pico-8 play session: hold → + tap 🅾, after a click and taps of 🅾, ❎, 🅾+❎, 🅾 in the second before t = 0

[t = 1 s] hold → ~1s, tap 🅾 ~2×
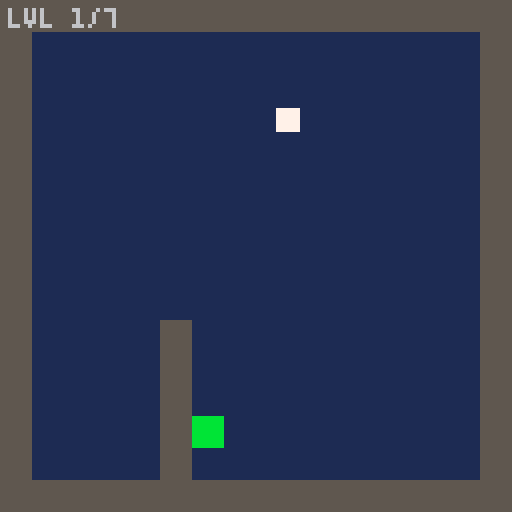
[t = 2 s] hold → ~2s, tap 🅾 ~4×
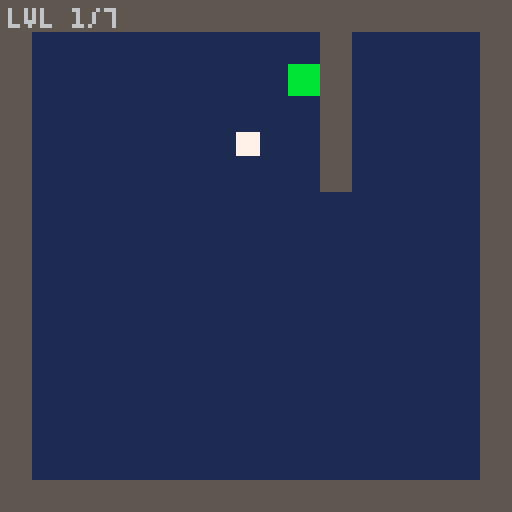
[t = 4 s] hold → ~4s, tap 🅾 ~7×
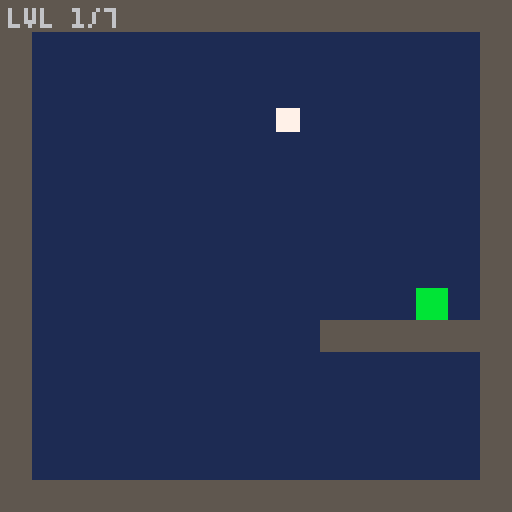

pico-8 cartridge
version 43
__lua__

n=16 -- grid is n x n tiles
ts=8 -- tile size in px
sz=n*ts -- pixel size of the whole grid (128)

empty=0
block=1
spike=2
door=3

pw,ph=6,6 -- player hitbox
grav=0.25
maxfall=3
spd=2

function make_grid()
 local g={}
 for y=0,n-1 do
  g[y]={}
  for x=0,n-1 do
   g[y][x]=empty
  end
 end
 return g
end

level_defs={
 {0,0}, 
 {16,0},
 {32,0},
 {48,0},
 {64,0},
 {80,0},
 {96,0},
}
num_levels=#level_defs

function parse_level(ox,oy)
 local g=make_grid()
 local sx,sy=3*ts+1,3*ts
 for y=0,n-1 do
  for x=0,n-1 do
   local s=mget(ox+x,oy+y)
   if s==1 then g[y][x]=block
   elseif s==2 then g[y][x]=spike
   elseif s==3 then g[y][x]=door
   elseif s==4 then
    sx=x*ts+1
    sy=y*ts
   end
  end
 end
 return g,sx,sy
end

grid=nil
cur_level=1
px,py=0,0
vx,vy=0,0
alive=true
won=false
prev_z=false
prev_x=false

function start_level(i)
 cur_level=i
 local ox,oy=level_defs[i][1],level_defs[i][2]
 local g,sx,sy=parse_level(ox,oy)
 grid=g
 px,py=sx,sy
 vx,vy=0,0
 alive=true
 won=false
end

function _init()
 start_level(1)
end

function tileat(gx,gy)
 if gx<0 or gx>=n or gy<0 or gy>=n then return block end
 return grid[gy][gx]
end

function solid(gx,gy) return tileat(gx,gy)==block end
function is_spike(gx,gy) return tileat(gx,gy)==spike end
function is_door(gx,gy) return tileat(gx,gy)==door end

function rotate_grid_cw()
 local ng=make_grid()
 for y=0,n-1 do
  for x=0,n-1 do
   ng[y][x]=grid[n-1-x][y]
  end
 end
 grid=ng
end

function rotate_grid_ccw()
 local ng=make_grid()
 for y=0,n-1 do
  for x=0,n-1 do
   ng[y][x]=grid[x][n-1-y]
  end
 end
 grid=ng
end

function clamp_player()
 if px<0 then px=0 end
 if px>sz-pw then px=sz-pw end
 if py<0 then py=0 end
 if py>sz-ph then py=sz-ph end
end

function rotate_player_cw()
 local cx,cy=px+pw/2,py+ph/2
 local ncx,ncy=sz-cy,cx
 px,py=ncx-pw/2,ncy-ph/2
 vx,vy=-vy,vx
 clamp_player()
end

function rotate_player_ccw()
 local cx,cy=px+pw/2,py+ph/2
 local ncx,ncy=cy,sz-cx
 px,py=ncx-pw/2,ncy-ph/2
 vx,vy=vy,-vx
 clamp_player()
end

function do_rotate_cw()
 rotate_grid_cw()
 rotate_player_cw()
end

function do_rotate_ccw()
 rotate_grid_ccw()
 rotate_player_ccw()
end

function move_x(dx)
 local nx=px+dx
 local gy1=flr(py/ts)
 local gy2=flr((py+ph-1)/ts)
 if dx>0 then
  local gx=flr((nx+pw-1)/ts)
  if solid(gx,gy1) or solid(gx,gy2) then
   nx=gx*ts-pw
   vx=0
  end
 elseif dx<0 then
  local gx=flr(nx/ts)
  if solid(gx,gy1) or solid(gx,gy2) then
   nx=(gx+1)*ts
   vx=0
  end
 end
 px=nx
end

function move_y(dy)
 local ny=py+dy
 local gx1=flr(px/ts)
 local gx2=flr((px+pw-1)/ts)
 if dy>0 then
  local gy=flr((ny+ph-1)/ts)
  if solid(gx1,gy) or solid(gx2,gy) then
   ny=gy*ts-ph
   vy=0
  end
 elseif dy<0 then
  local gy=flr(ny/ts)
  if solid(gx1,gy) or solid(gx2,gy) then
   ny=(gy+1)*ts
   vy=0
  end
 end
 py=ny
end

function check_hazard_and_door()
 local corners={
  {px,py},{px+pw-1,py},
  {px,py+ph-1},{px+pw-1,py+ph-1}
 }
 for c in all(corners) do
  local gx,gy=flr(c[1]/ts),flr(c[2]/ts)
  if is_spike(gx,gy) then alive=false end
  if is_door(gx,gy) then won=true end
 end
end

function _update()
 local zdown=btn(4)
 local xdown=btn(5)
 local z_pressed=zdown and not prev_z
 local x_pressed=xdown and not prev_x
 prev_z=zdown
 prev_x=xdown

 if not alive or won then
  if z_pressed or x_pressed then
   if won then
    start_level(cur_level%num_levels+1)
   else
    start_level(cur_level)
   end
  end
  return
 end

 if z_pressed then do_rotate_ccw() end -- z / o button: rotate left
 if x_pressed then do_rotate_cw()  end -- x button: rotate right

 if btn(0) then vx=-spd
 elseif btn(1) then vx=spd
 else vx*=0.7
 end

 vy=min(vy+grav,maxfall)

 move_x(vx)
 move_y(vy)

 check_hazard_and_door()
end

function _draw()
 cls(1)
 for y=0,n-1 do
  for x=0,n-1 do
   local t=grid[y][x]
   if t==block then
    rectfill(x*ts,y*ts,x*ts+ts-1,y*ts+ts-1,5)
   elseif t==spike then
    rectfill(x*ts,y*ts,x*ts+ts-1,y*ts+ts-1,1)
    line(x*ts,y*ts+ts-1,x*ts+ts/2,y*ts,8)
    line(x*ts+ts/2,y*ts,x*ts+ts-1,y*ts+ts-1,8)
   elseif t==door then
    rectfill(x*ts,y*ts,x*ts+ts-1,y*ts+ts-1,11)
   end
  end
 end

 if alive then
  rectfill(px,py,px+pw-1,py+ph-1,7)
 end

 print("lvl "..cur_level.."/"..num_levels,2,2,6)

 if not alive then
  print("you died - z/x to retry",8,60,8)
 end
 if won then
  print("you win! - z/x for next",8,60,11)
 end
end
__gfx__
00000000444444440000000000bbbb0000bbbb000000000000000000000000000000000000000000000000000000000000000000000000000000000000000000
00000000444444440008800000bbbb0000b11b000000000000000000000000000000000000000000000000000000000000000000000000000000000000000000
00000000444444440008800000bbbb0000b11b000000000000000000000000000000000000000000000000000000000000000000000000000000000000000000
00000000444444440088880000bbbb0000b11b000000000000000000000000000000000000000000000000000000000000000000000000000000000000000000
00000000444444440088880000bbbb0000b11b000000000000000000000000000000000000000000000000000000000000000000000000000000000000000000
00000000444444440888888000bbbb0000b11b000000000000000000000000000000000000000000000000000000000000000000000000000000000000000000
00000000444444440888888000bbbb0000b11b000000000000000000000000000000000000000000000000000000000000000000000000000000000000000000
00000000444444448888888800bbbb0000bbbb000000000000000000000000000000000000000000000000000000000000000000000000000000000000000000
00000000000000000000000000000000000000000000000000000000000000000000000000000000000000000000000000000000000000000000000000000000
00000000000000000000000000000000000000000000000000000000000000000000000000000000000000000000000000000000000000000000000000000000
00000000000000000000000000000000000000000000000000000000000000000000000000000000000000000000000000000000000000000000000000000000
00000000000000000000000000000000000000000000000000000000000000000000000000000000000000000000000000000000000000000000000000000000
00000000000000000000000000000000000000000000000000000000000000000000000000000000000000000000000000000000000000000000000000000000
00000000000000000000000000000000000000000000000000000000000000000000000000000000000000000000000000000000000000000000000000000000
00000000000000000000000000000000000000000000000000000000000000000000000000000000000000000000000000000000000000000000000000000000
00000000000000000000000000000000000000000000000000000000000000000000000000000000000000000000000000000000000000000000000000000000
00000000000000000000000000000000000000000000000000000000000000000000000000000000000000000000000000000000000000000000000000000000
00000000000000000000000000000000000000000000000000000000000000000000000000000000000000000000000000000000000000000000000000000000
00000000000000000000000000000000000000000000000000000000000000000000000000000000000000000000000000000000000000000000000000000000
00000000000000000000000000000000000000000000000000000000000000000000000000000000000000000000000000000000000000000000000000000000
00000000000000000000000000000000000000000000000000000000000000000000000000000000000000000000000000000000000000000000000000000000
00000000000000000000000000000000000000000000000000000000000000000000000000000000000000000000000000000000000000000000000000000000
00000000000000000000000000000000000000000000000000000000000000000000000000000000000000000000000000000000000000000000000000000000
00000000000000000000000000000000000000000000000000000000000000000000000000000000000000000000000000000000000000000000000000000000
00000000000000000000000000000000000000000000000000000000000000000000000000000000000000000000000000000000000000000000000000000000
00000000000000000000000000000000000000000000000000000000000000000000000000000000000000000000000000000000000000000000000000000000
00000000000000000000000000000000000000000000000000000000000000000000000000000000000000000000000000000000000000000000000000000000
00000000000000000000000000000000000000000000000000000000000000000000000000000000000000000000000000000000000000000000000000000000
00000000000000000000000000000000000000000000000000000000000000000000000000000000000000000000000000000000000000000000000000000000
00000000000000000000000000000000000000000000000000000000000000000000000000000000000000000000000000000000000000000000000000000000
00000000000000000000000000000000000000000000000000000000000000000000000000000000000000000000000000000000000000000000000000000000
00000000000000000000000000000000000000000000000000000000000000000000000000000000000000000000000000000000000000000000000000000000
000000000000000000000000000000000000000000000000000000000000000000000000000000000000000000bbbb0000000000000000000000000000000000
000000000000000000000000000000000000000000000000000000000000000000000000000000000000000000bbbb0000000000000000000000000000000000
000000000000000000000000000000000000000000000000000000000000000000000000000000000000000000bbbb0000000000000000000000000000000000
000000000000000000000000000000000000000000000000000000000000000000000000000000000000000000bbbb0000000000000000000000000000000000
000000000000000000000000000000000000000000000000000000000000000000000000000000000000000000bbbb0000000000000000000000000000000000
000000000000000000000000000000000000000000000000000000000000000000000000000000000000000000bbbb0000000000000000000000000000000000
000000000000000000000000000000000000000000000000000000000000000000000000000000000000000000bbbb0000000000000000000000000000000000
000000000000000000000000000000000000000000000000000000000000000000000000000000000000000000bbbb0000000000000000000000000000000000
__map__
0101010101010101010101010101010101010101010101010101010101010101010101010101010101010101010101010101010101010101010101010101010101010101010101010101010101010101010101010101010101010101010101010101010101010101010101010101010101010101010101010101010101010101
0106060606060606060606060606060101000000000000000000000000000001010505050505050505050505050505010100000000000000000000000000000101020202020202020202020202020201010202020202020202020202020202010101010101020000030002010101010101000000000000000000000000000001
0106050606050505050505050605060101000000000000000000000000000001010501050105050105000101000005010100000000010000010000000000000101020000000200000000000000000201010200000002000000000000000002010101010102000200000000020101010101000000000000000000000000000001
0106050606060606060606060606060101000000000000000000000000000001010501000105010501050100010005010100000000000000000000000000000101020004000200000000000000000201010200040002000000000000000002010101010200000002000000000201010101000000000000000000000000000001
0106050606060606060606060606060101000000000000000000000000000001010501010105010101000101000005010100000100000000000001000000000101020000000200000000000000000201010200000002000000000000000002010101020000000000020000000002010101000000000202020202020000000001
0106050606060606060606060606060101000000000000000000000000000001010501050105010001050105010005010100000001000000000100000000000101020000000200000000020000000201010200000002000002020202000002010102000000000000000200000000020101000000020200000000020200000001
0106060606060606060606060606060101000000000000000000000000000001010501050105010501050105050105010100000000010101010000000000000101020000000200000000020000000201010200000002000000000002000002010102000000020000000002000000000101000002020000000000000202000001
0106060606060606060606060606000101000000000000000000000000000001010500050005050505050505050005010100000000000002000000000000000101020000000200000000020000000201010200000002000003000002000002010101020000000200000000020000000101000202000000020202000002000001
0106060606060606060606060606060101000000000000000000000000000001010501010005010101050101000005010100000000000200020000000000000101020000000200000000020000000201010200000002000000000002000002010101010200000002000000000200000101000200000002020302000002000001
0100000000000000000000000003000101000000000000000000000000000001010501000105011515150105010005010100000000020000000200000000000101020000000200000000020000000201010200000002000000000002000002010101010102000000020000000002000101020200000002000000000002000001
0100000000000000000001010101010101000000000000000000000000000001010501000105010105050101050005010100000002000000000002000000000101020000000200000000020000000201010200000002020202020202000002010101010200000000020000000200000101020000000002000000000002000001
0100000000000000000000000000000101000000000000000000000000000001010501000105010000000100010005010102020200000000000000020202020101020000000000000000020000000201010200000000000000000000000002010101020000000002000000020000000101020000000002020000000202000001
0100040000000000000000000000000101000004000000000000020000030001010501010000010101000100000105010100000000000002000000000000000101020000000000000000020000000201010200000000000000000000000002010102000000000200000002000000000101020000000000020202020200000001
0100000000000000000000000000000101010101010101000001010101010101010505000000000000000000000005010100000000000202020000000000000101020000000000000000020000000201010200000000000000000000000002010100000000020000000000000000000101020000000000000000000000000001
0100000000000000000000000000000101010101010101020201010101010101010405050505050505050505050503010104000000020202020200000003000101020202020202020202020003000201010202020202020202020202020202010104000002000000000000000000000101020300000000000000000000000001
0101010101010101010101010101010101010101010101010101010101010101010101010101010101010101010101010101010101010101010101010101010101010101010101010101010101010101010101010101010101010101010101010101010101010101010101010101010101010101010101010101010101010101
0101010101010101010101010101010101000000000000000000000000000000000000000000000000000000000000000000000000000000000000000000000000000000000000000000000000000000000000000000000000000000000000000000000000000000000000000000000000000000000000000000000000000000
